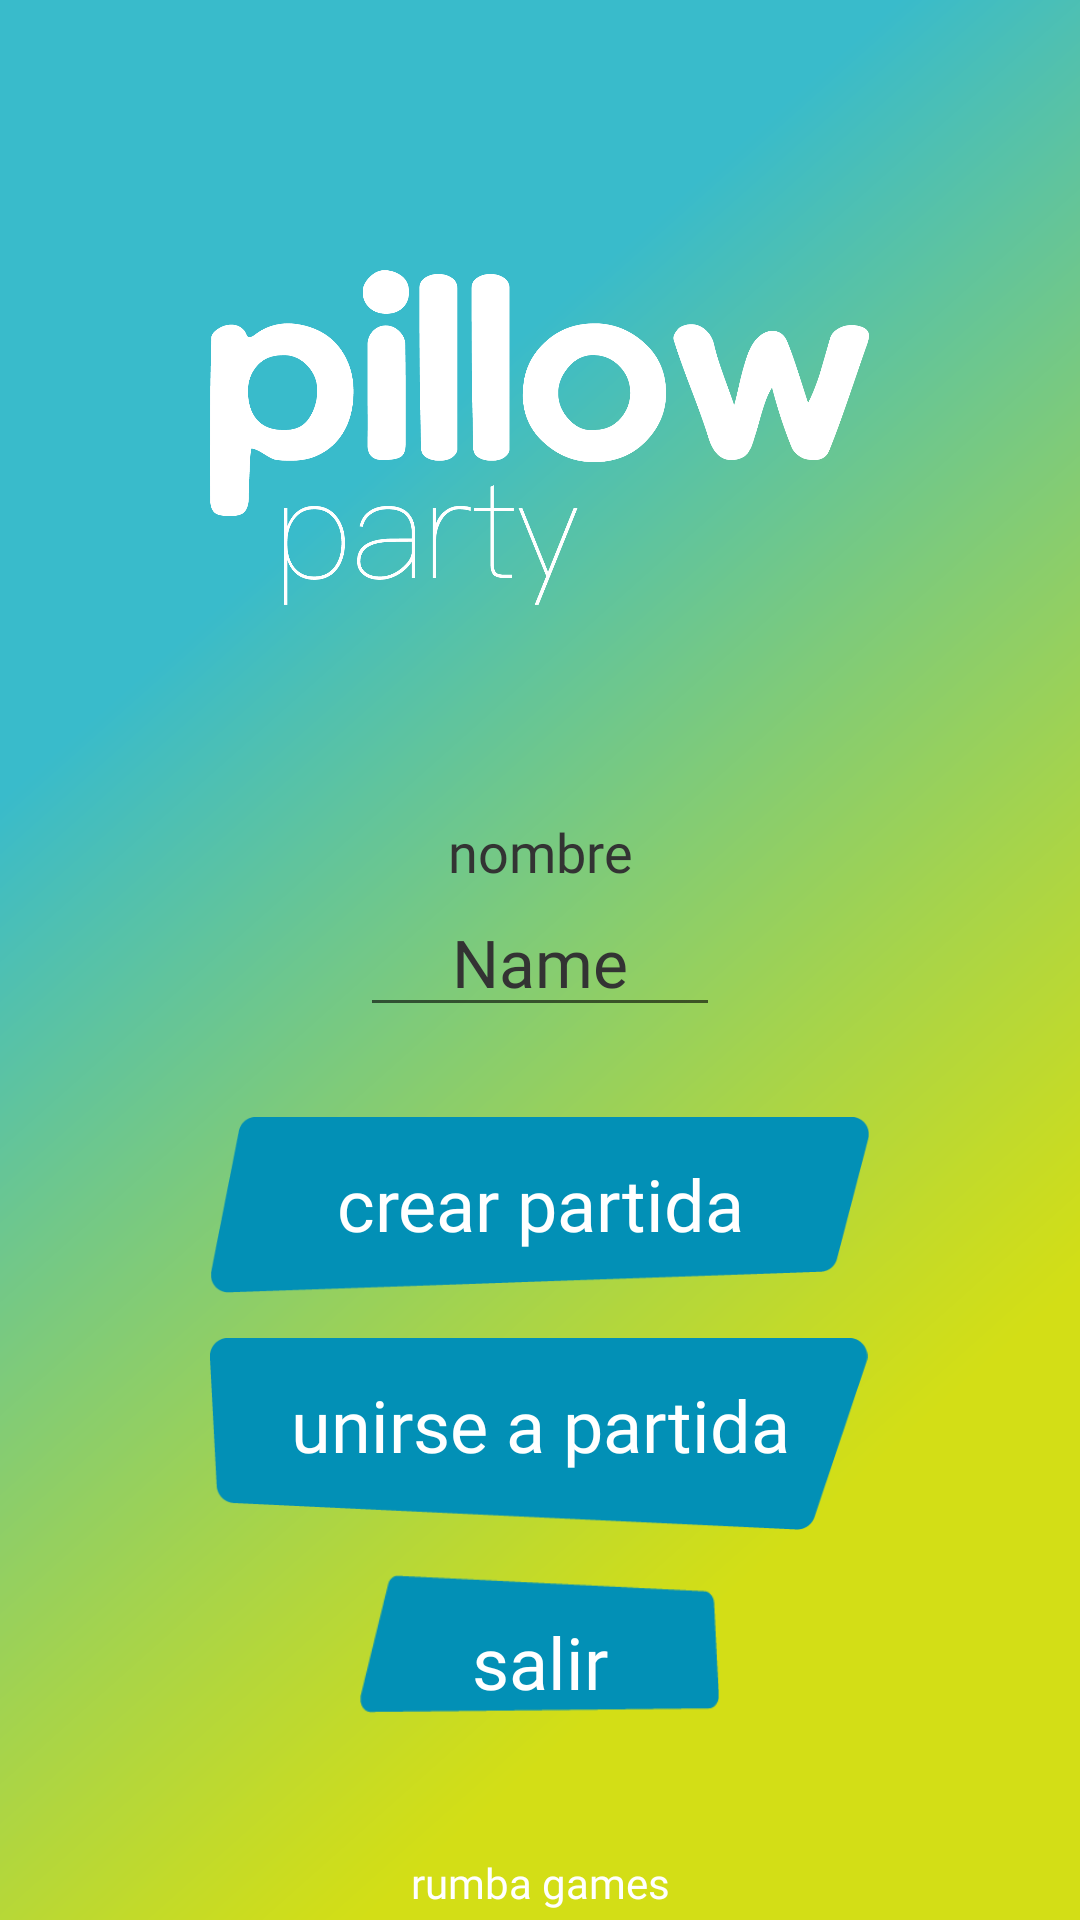

Reconstruct the res/layout file that produces this screen, plus the resources it refers to.
<!-- AndroidManifest.xml: application theme Theme.PillowGame -->
<!-- res/layout/activity_main.xml -->
<?xml version="1.0" encoding="utf-8"?>
<RelativeLayout xmlns:android="http://schemas.android.com/apk/res/android"
    xmlns:app="http://schemas.android.com/apk/res-auto"
    xmlns:tools="http://schemas.android.com/tools"
    android:layout_width="match_parent"
    android:layout_height="match_parent"
    android:background="@drawable/background1"
    tools:context=".MainActivity">

    <LinearLayout
        android:id="@+id/logoLayout"
        android:layout_width="match_parent"
        android:layout_height="wrap_content"
        android:layout_alignParentTop="true"
        android:orientation="vertical">

        <ImageView
            android:id="@+id/imageView2"
            android:layout_width="match_parent"
            android:layout_height="wrap_content"
            android:layout_marginLeft="70sp"
            android:layout_marginTop="90sp"
            android:layout_marginRight="70sp"
            android:layout_marginBottom="70sp"
            android:adjustViewBounds="true"
            android:cropToPadding="false"
            android:keepScreenOn="false"
            android:scaleType="fitStart"
            app:srcCompat="@drawable/pillowlogo" />

        <TextView
            android:id="@+id/textView6"
            android:layout_width="match_parent"
            android:layout_height="wrap_content"
            android:fontFamily="@font/vanillaextract"
            android:text="nombre"
            android:textAlignment="center"
            android:textColor="@color/paleta_negro"
            android:textSize="18sp" />

        <EditText
            android:id="@+id/nombre_txt"
            android:layout_width="wrap_content"
            android:layout_height="wrap_content"
            android:layout_gravity="center|top"
            android:layout_marginLeft="120sp"
            android:layout_marginRight="120sp"
            android:digits="abcdefghijklmnopqrstuvwxyzñQWERTYUIOPASDFGHJKLÑZXCVBNMÇç·0123456789 "
            android:ems="10"
            android:fontFamily="@font/vanillaextract"
            android:maxLength="10"
            android:singleLine="true"
            android:text="Name"
            android:textAlignment="center"
            android:textColor="@color/paleta_negro"
            android:textSize="22sp" />

    </LinearLayout>

    <RelativeLayout
        android:id="@+id/boto1"
        android:layout_width="match_parent"
        android:layout_height="wrap_content"
        android:layout_below="@id/logoLayout"
        android:layout_marginTop="30sp">

        <Button
            android:id="@+id/imageButt"
            android:layout_width="match_parent"
            android:layout_height="wrap_content"
            android:layout_marginLeft="60sp"
            android:layout_marginTop="5sp"
            android:layout_marginRight="60sp"
            android:background="@android:color/transparent"
            android:drawablePadding="10sp"
            android:fontFamily="@font/vanillaextract"
            android:foregroundGravity="center"
            android:onClick="openCreate"
            android:text="crear partida"
            android:textAllCaps="false"
            android:textColor="@color/white"
            android:textSize="24sp" />

        <ImageView
            android:id="@+id/imageView3"
            android:layout_width="match_parent"
            android:layout_height="wrap_content"
            android:layout_marginLeft="70sp"
            android:layout_marginRight="70sp"
            android:adjustViewBounds="true"
            android:background="@android:color/transparent"
            android:clickable="true"
            android:onClick="openCreate"
            app:srcCompat="@drawable/boton1" />

    </RelativeLayout>

    <RelativeLayout
        android:id="@+id/boto2"
        android:layout_width="match_parent"
        android:layout_height="wrap_content"
        android:layout_below="@id/boto1"
        android:layout_alignParentBottom="false"
        android:layout_marginTop="15sp"
        android:layout_weight="2">

        <Button
            android:id="@+id/button3"
            android:layout_width="match_parent"
            android:layout_height="wrap_content"
            android:layout_marginLeft="60sp"
            android:layout_marginTop="5sp"
            android:layout_marginRight="60sp"
            android:background="@android:color/transparent"
            android:drawablePadding="10sp"
            android:fontFamily="@font/vanillaextract"
            android:foregroundGravity="center"
            android:text="unirse a partida"
            android:textAllCaps="false"
            android:textColor="@color/white"
            android:textSize="24sp" />

        <ImageButton
            android:id="@+id/imageButton2"
            android:layout_width="match_parent"
            android:layout_height="wrap_content"
            android:layout_marginLeft="70sp"
            android:layout_marginRight="70sp"
            android:adjustViewBounds="true"
            android:background="@android:color/transparent"
            android:clickable="true"
            android:scaleType="fitStart"
            app:srcCompat="@drawable/boton2" />
    </RelativeLayout>

    <RelativeLayout
        android:id="@+id/boto3"
        android:layout_width="match_parent"
        android:layout_height="wrap_content"
        android:layout_below="@id/boto2"
        android:layout_marginTop="15sp">

        <Button
            android:id="@+id/button4"
            android:layout_width="match_parent"
            android:layout_height="wrap_content"
            android:layout_marginLeft="60sp"
            android:layout_marginTop="5sp"
            android:layout_marginRight="60sp"
            android:background="@android:color/transparent"
            android:drawablePadding="10sp"
            android:fontFamily="@font/vanillaextract"
            android:foregroundGravity="center"
            android:text="salir"
            android:textAllCaps="false"
            android:textColor="@color/white"
            android:textSize="24sp" />

        <ImageButton
            android:id="@+id/imageButton3"
            android:layout_width="match_parent"
            android:layout_height="wrap_content"
            android:layout_marginLeft="120sp"
            android:layout_marginRight="120sp"
            android:adjustViewBounds="true"
            android:background="@android:color/transparent"
            android:clickable="true"
            android:scaleType="fitStart"
            app:srcCompat="@drawable/boton3" />
    </RelativeLayout>

    <TextView
        android:id="@+id/textView10"
        android:layout_width="match_parent"
        android:layout_height="wrap_content"
        android:layout_alignParentBottom="true"
        android:layout_marginBottom="3dp"
        android:fontFamily="@font/vanillaextract"
        android:text="rumba games"
        android:textAlignment="center"
        android:textColor="@color/white" />

</RelativeLayout>
<!-- resources referenced by this layout -->
<resources>
  <color name="paleta_negro">#333333</color>
  <color name="white">#FFFFFFFF</color>
  <!-- drawable background1: png bitmap (drawable, 150045 bytes) -->
  <!-- drawable boton1: png bitmap (drawable, 2626 bytes) -->
  <!-- drawable boton2: png bitmap (drawable, 2634 bytes) -->
  <!-- drawable boton3: png bitmap (drawable, 1258 bytes) -->
  <!-- drawable pillowlogo: png bitmap (drawable, 43824 bytes) -->
  <style name="Theme.PillowGame" parent="Theme.AppCompat.Light.NoActionBar">
          
          <item name="colorPrimary">@color/purple_500</item>
          <item name="colorPrimaryVariant">@color/purple_700</item>
          <item name="colorOnPrimary">@color/white</item>
          
          <item name="colorSecondary">@color/teal_200</item>
          <item name="colorSecondaryVariant">@color/teal_700</item>
          <item name="colorOnSecondary">@color/black</item>
          
          <item name="android:statusBarColor" tools:targetApi="l">?attr/colorPrimaryVariant</item>
          
      </style>
  <color name="purple_500">#FF6200EE</color>
  <color name="purple_700">#FF3700B3</color>
  <color name="teal_200">#FF03DAC5</color>
  <color name="teal_700">#FF018786</color>
  <color name="black">#FF000000</color>
</resources>
